2-way image classification set "vgg-skz-crack-dataset" from GitHub (jyu1129/resnet50-crack-detection); label vocabulary: crack, non crack.

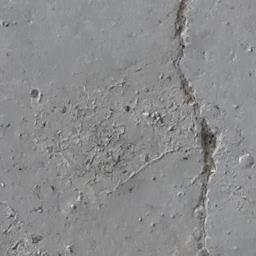
Label: crack

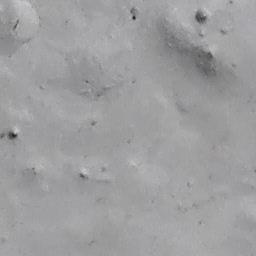
Label: non crack

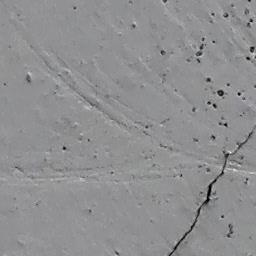
Label: crack

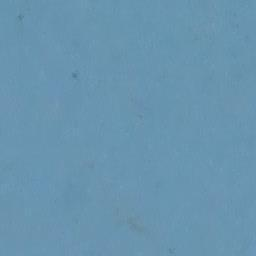
Label: non crack

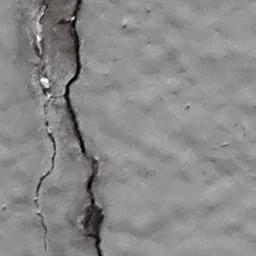
Label: crack

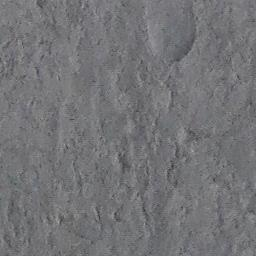
Label: non crack
